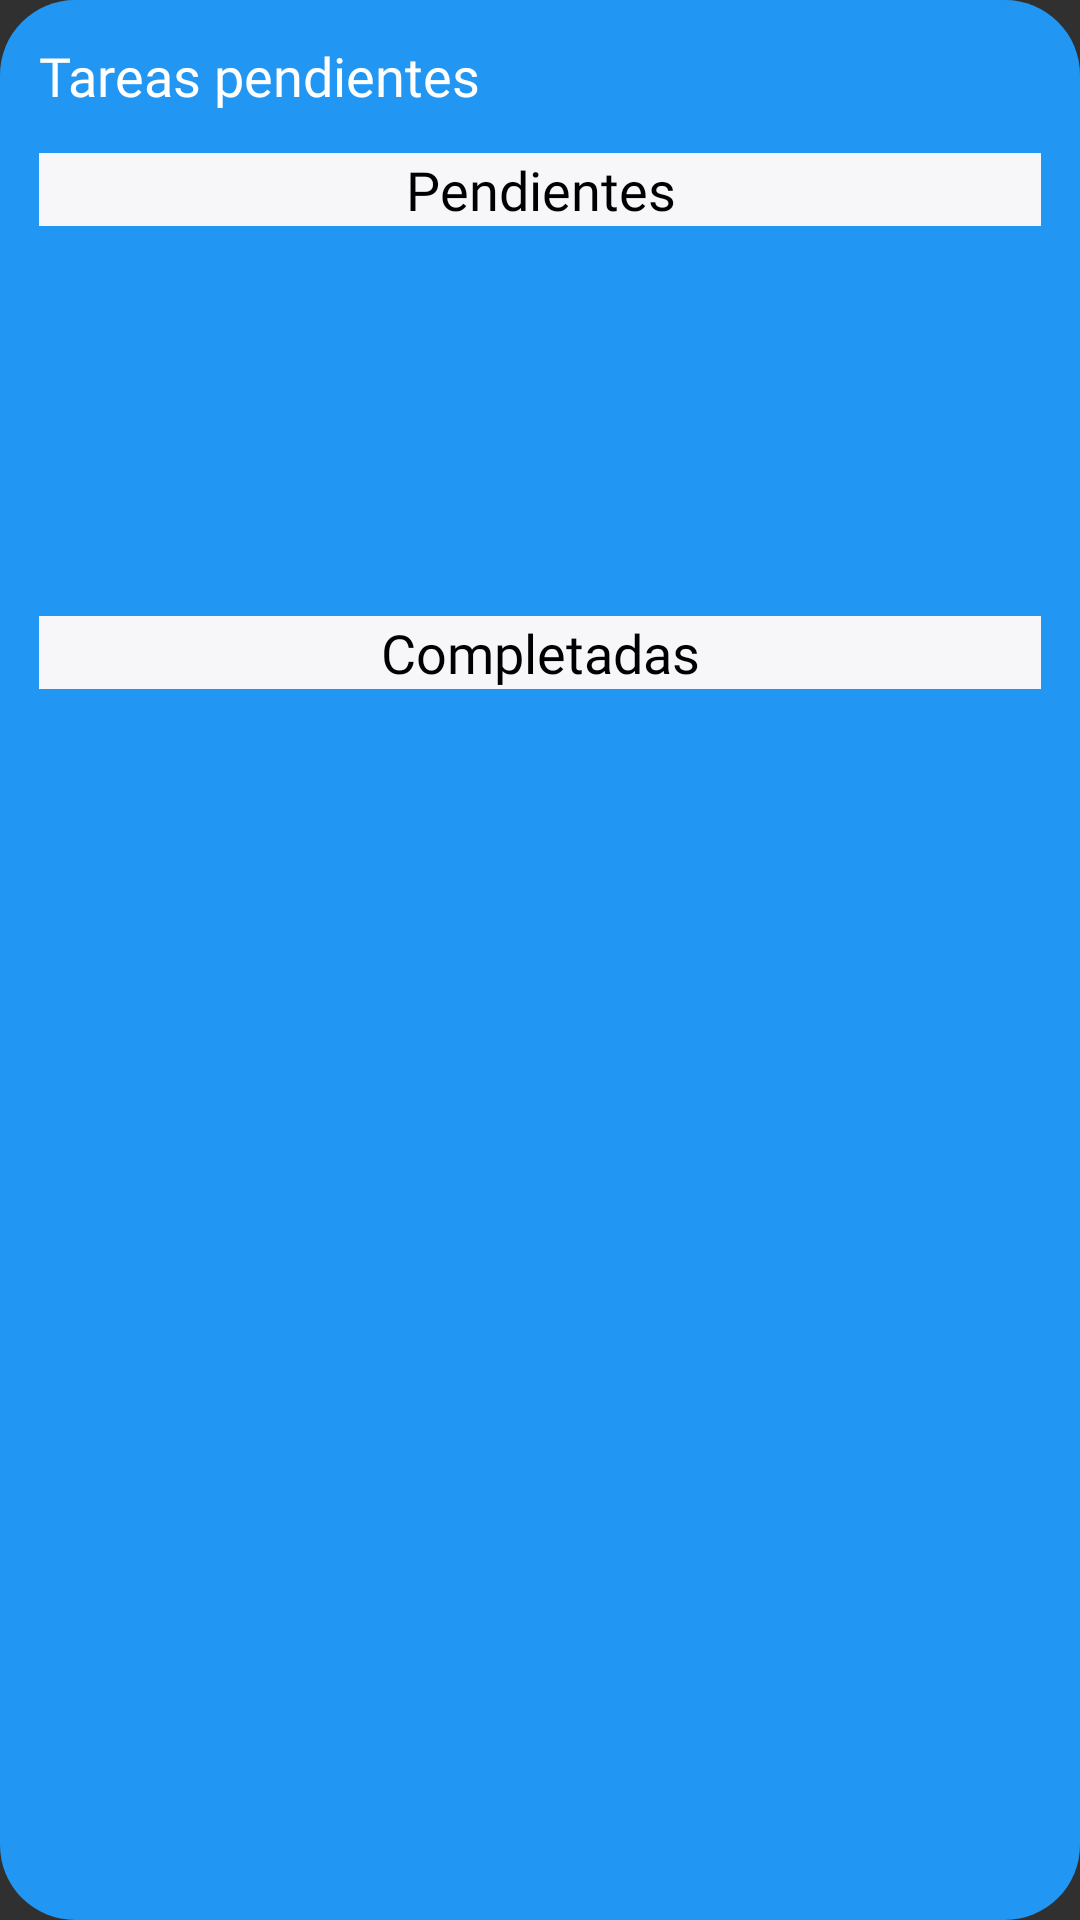

Reconstruct the res/layout file that produces this screen, plus the resources it refers to.
<!-- AndroidManifest.xml: application theme Theme.AppCompat.NoActionBar -->
<!-- res/layout/task_parent_widget.xml -->
<LinearLayout xmlns:android="http://schemas.android.com/apk/res/android"
    style="@style/Widget.SmartSpend.AppWidget.Container"
    android:layout_width="match_parent"
    android:layout_height="wrap_content"
    android:background="@drawable/widget_background"
    android:orientation="vertical"
    android:padding="8dp">

    <RelativeLayout
        android:id="@+id/appBarTitle"
        android:layout_width="match_parent"
        android:layout_height="wrap_content"
        android:orientation="horizontal"
        android:padding="5dp">

        <TextView
            android:id="@+id/tittleParents"
            android:layout_width="wrap_content"
            android:layout_height="wrap_content"
            android:fontFamily="@font/andika_regular"
            android:gravity="center"
            android:text="@string/tareas_pendientes"
            android:textColor="@color/white"
            android:textSize="18sp" />

        <ImageView
            android:id="@+id/btAddTask"
            android:layout_width="28dp"
            android:layout_height="28dp"
            android:layout_alignParentEnd="true"
            android:layout_gravity="center"
            android:src="@drawable/ic_add" />
    </RelativeLayout>

    <TextView
        android:id="@+id/tvPendientes"
        android:layout_width="match_parent"
        android:layout_height="wrap_content"
        android:background="@color/background"
        android:fontFamily="@font/andika_regular"
        android:text="@string/pendientes"
        android:textAlignment="center"
        android:textColor="@color/black"
        android:layout_margin="5dp"
        android:textSize="18sp" />

    <ListView
        android:id="@+id/listViewPendientes"
        android:layout_width="match_parent"
        android:layout_height="120dp"
        android:divider="@android:color/darker_gray"
        android:dividerHeight="1dp"
        android:background="@color/transparent" />


    <TextView
        android:id="@+id/tvCompletadas"
        android:layout_width="match_parent"
        android:layout_height="wrap_content"
        android:background="@color/background"
        android:fontFamily="@font/andika_regular"
        android:text="@string/completadas"
        android:textAlignment="center"
        android:textColor="@color/black"
        android:layout_margin="5dp"
        android:textSize="18sp" />

    <ListView
        android:id="@+id/listViewCompletadas"
        android:layout_width="match_parent"
        android:layout_height="120dp"
        android:divider="@android:color/darker_gray"
        android:dividerHeight="1dp"
        android:background="@color/transparent"
        android:layout_marginBottom="10dp"
        />

</LinearLayout>
<!-- resources referenced by this layout -->
<resources>
  <color name="background">#F7F7FA</color>
  <color name="black">#FF000000</color>
  <color name="transparent">#00ffffff</color>
  <color name="white">#FFFFFFFF</color>
  <!-- drawable widget_background (drawable) -->
  <?xml version="1.0" encoding="utf-8"?>
  <selector xmlns:android="http://schemas.android.com/apk/res/android">
      <item>
          <shape android:shape="rectangle">
              <corners android:radius="25dp"/>
              <solid android:color="@color/light_blue"/>
          </shape>
      </item>
  </selector>
  <string name="completadas">Completadas</string>
  <string name="pendientes">Pendientes</string>
  <string name="tareas_pendientes">Tareas pendientes</string>
  <color name="light_blue">#2196F3</color>
</resources>
